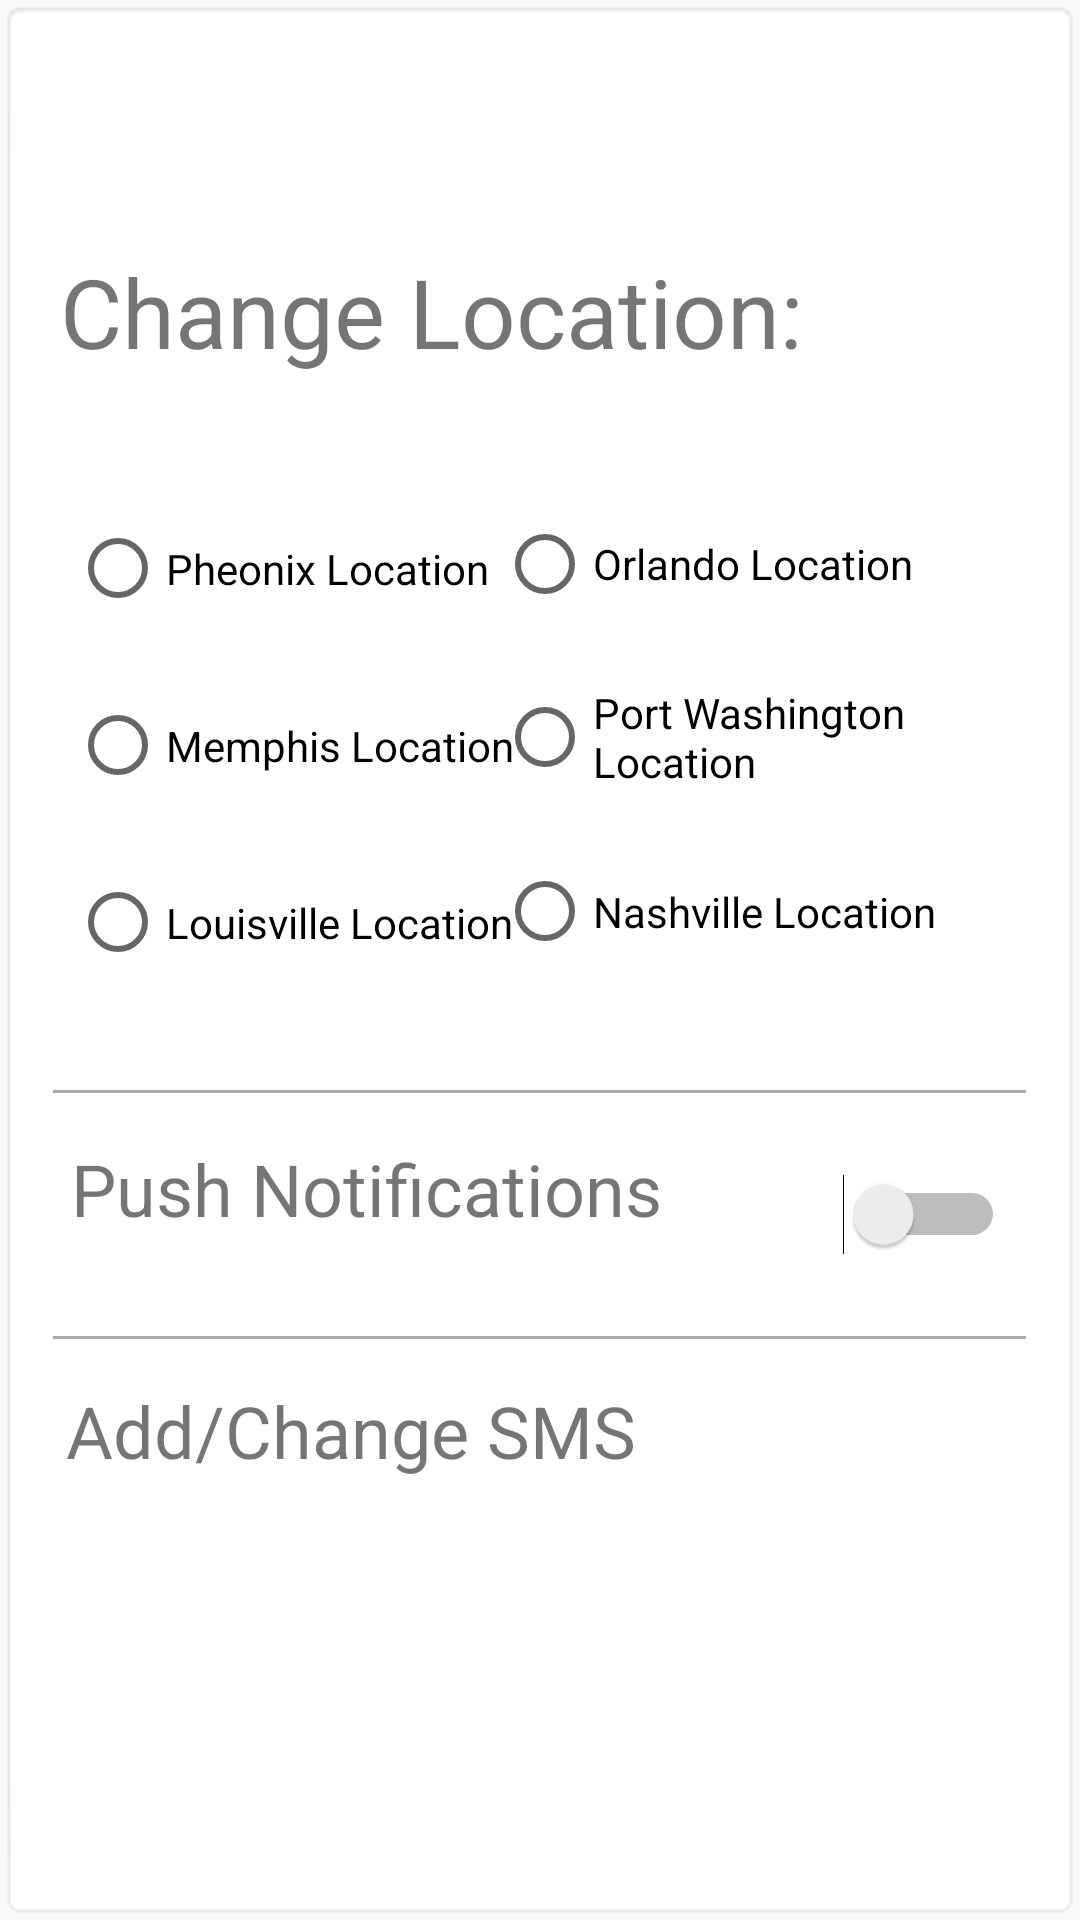

The Android layout XML behind this screen, and the referenced resources:
<!-- AndroidManifest.xml: application theme AppTheme -->
<!-- res/layout/settings.xml -->
<?xml version="1.0" encoding="utf-8"?>

<android.support.constraint.ConstraintLayout xmlns:android="http://schemas.android.com/apk/res/android"
    xmlns:app="http://schemas.android.com/apk/res-auto"
    xmlns:tools="http://schemas.android.com/tools"
    android:layout_width="match_parent"
    android:layout_height="match_parent"
    android:background="@android:drawable/editbox_background">

    <View
        android:id="@+id/divider2"
        android:layout_width="match_parent"
        android:layout_height="1dp"
        android:layout_marginBottom="8dp"
        android:layout_marginEnd="8dp"
        android:layout_marginLeft="8dp"
        android:layout_marginRight="8dp"
        android:layout_marginStart="8dp"
        android:layout_marginTop="8dp"
        android:background="@android:color/darker_gray"
        android:visibility="visible"
        app:layout_constraintBottom_toBottomOf="parent"
        app:layout_constraintEnd_toEndOf="parent"
        app:layout_constraintHorizontal_bias="0.0"
        app:layout_constraintStart_toStartOf="parent"
        app:layout_constraintTop_toTopOf="parent"
        app:layout_constraintVertical_bias="0.572" />

    <TextView
        android:id="@+id/textViewChangeLocation"
        android:layout_width="307dp"
        android:layout_height="65dp"
        android:layout_marginBottom="8dp"
        android:layout_marginEnd="8dp"
        android:layout_marginLeft="8dp"
        android:layout_marginRight="8dp"
        android:layout_marginStart="8dp"
        android:layout_marginTop="8dp"
        android:text="Change Location:"
        android:textSize="32dp"
        app:layout_constraintBottom_toBottomOf="parent"
        app:layout_constraintEnd_toEndOf="parent"
        app:layout_constraintHorizontal_bias="0.131"
        app:layout_constraintStart_toStartOf="parent"
        app:layout_constraintTop_toTopOf="parent"
        app:layout_constraintVertical_bias="0.125" />

    <RadioGroup
        android:id="@+id/radioGroup2"
        android:layout_width="164dp"
        android:layout_height="177dp"
        android:layout_marginBottom="8dp"
        android:layout_marginEnd="8dp"
        android:layout_marginLeft="8dp"
        android:layout_marginRight="8dp"
        android:layout_marginStart="8dp"
        android:layout_marginTop="8dp"
        app:layout_constraintBottom_toBottomOf="parent"
        app:layout_constraintEnd_toEndOf="parent"
        app:layout_constraintHorizontal_bias="0.036"
        app:layout_constraintStart_toStartOf="parent"
        app:layout_constraintTop_toTopOf="parent"
        app:layout_constraintVertical_bias="0.336">

        <RadioButton
            android:id="@+id/radioButton"
            android:layout_width="match_parent"
            android:layout_height="wrap_content"
            android:layout_weight="1"
            android:text="Pheonix Location" />

        <RadioButton
            android:id="@+id/radioButton2"
            android:layout_width="match_parent"
            android:layout_height="wrap_content"
            android:layout_weight="1"
            android:text="Memphis Location" />

        <RadioButton
            android:id="@+id/radioButton3"
            android:layout_width="match_parent"
            android:layout_height="wrap_content"
            android:layout_weight="1"
            android:text="Louisville Location" />

    </RadioGroup>

    <RadioGroup
        android:layout_width="170dp"
        android:layout_height="172dp"
        android:layout_marginBottom="8dp"
        android:layout_marginEnd="8dp"
        android:layout_marginLeft="8dp"
        android:layout_marginRight="8dp"
        android:layout_marginStart="8dp"
        android:layout_marginTop="8dp"
        app:layout_constraintBottom_toBottomOf="parent"
        app:layout_constraintEnd_toEndOf="parent"
        app:layout_constraintHorizontal_bias="0.959"
        app:layout_constraintStart_toStartOf="parent"
        app:layout_constraintTop_toTopOf="parent"
        app:layout_constraintVertical_bias="0.332">

        <RadioButton
            android:id="@+id/radioButton6"
            android:layout_width="match_parent"
            android:layout_height="wrap_content"
            android:layout_weight="1"
            android:text="Orlando Location" />

        <RadioButton
            android:id="@+id/radioButton7"
            android:layout_width="match_parent"
            android:layout_height="wrap_content"
            android:layout_weight="1"
            android:text="Port Washington Location" />

        <RadioButton
            android:id="@+id/radioButton5"
            android:layout_width="match_parent"
            android:layout_height="wrap_content"
            android:layout_weight="1"
            android:text="Nashville Location" />
    </RadioGroup>

    <View
        android:id="@+id/divider"
        android:layout_width="match_parent"
        android:layout_height="1dp"
        android:layout_marginBottom="8dp"
        android:layout_marginEnd="8dp"
        android:layout_marginLeft="8dp"
        android:layout_marginRight="8dp"
        android:layout_marginStart="8dp"
        android:layout_marginTop="8dp"
        android:background="@android:color/darker_gray"
        android:visibility="visible"
        app:layout_constraintBottom_toBottomOf="parent"
        app:layout_constraintEnd_toEndOf="parent"
        app:layout_constraintHorizontal_bias="0.0"
        app:layout_constraintStart_toStartOf="parent"
        app:layout_constraintTop_toTopOf="parent"
        app:layout_constraintVertical_bias="0.572" />

    <TextView
        android:id="@+id/textView4"
        android:layout_width="197dp"
        android:layout_height="41dp"
        android:layout_marginBottom="8dp"
        android:layout_marginEnd="8dp"
        android:layout_marginLeft="8dp"
        android:layout_marginRight="8dp"
        android:layout_marginStart="8dp"
        android:layout_marginTop="8dp"
        android:text="Push Notifications"
        android:textSize="24dp"
        app:layout_constraintBottom_toBottomOf="parent"
        app:layout_constraintEnd_toEndOf="parent"
        app:layout_constraintHorizontal_bias="0.046"
        app:layout_constraintStart_toStartOf="parent"
        app:layout_constraintTop_toTopOf="parent"
        app:layout_constraintVertical_bias="0.641" />

    <Switch
        android:id="@+id/switch2"
        android:layout_width="110dp"
        android:layout_height="48dp"
        android:layout_marginBottom="8dp"
        android:layout_marginEnd="8dp"
        android:layout_marginLeft="8dp"
        android:layout_marginRight="8dp"
        android:layout_marginStart="8dp"
        android:layout_marginTop="8dp"
        app:layout_constraintBottom_toBottomOf="parent"
        app:layout_constraintEnd_toEndOf="parent"
        app:layout_constraintHorizontal_bias="0.968"
        app:layout_constraintStart_toStartOf="parent"
        app:layout_constraintTop_toTopOf="parent"
        app:layout_constraintVertical_bias="0.65" />

    <View
        android:id="@+id/divider3"
        android:layout_width="match_parent"
        android:layout_height="1dp"
        android:layout_marginBottom="8dp"
        android:layout_marginEnd="8dp"
        android:layout_marginLeft="8dp"
        android:layout_marginRight="8dp"
        android:layout_marginStart="8dp"
        android:layout_marginTop="8dp"
        android:background="@android:color/darker_gray"
        app:layout_constraintBottom_toBottomOf="parent"
        app:layout_constraintEnd_toEndOf="parent"
        app:layout_constraintHorizontal_bias="0.0"
        app:layout_constraintStart_toStartOf="parent"
        app:layout_constraintTop_toTopOf="parent"
        app:layout_constraintVertical_bias="0.706" />

    <TextView
        android:id="@+id/textView5"
        android:layout_width="196dp"
        android:layout_height="59dp"
        android:layout_marginBottom="8dp"
        android:layout_marginEnd="8dp"
        android:layout_marginLeft="8dp"
        android:layout_marginRight="8dp"
        android:layout_marginStart="8dp"
        android:layout_marginTop="8dp"
        android:text="Add/Change SMS"
        android:textSize="24dp"
        app:layout_constraintBottom_toBottomOf="parent"
        app:layout_constraintEnd_toEndOf="parent"
        app:layout_constraintHorizontal_bias="0.035"
        app:layout_constraintStart_toStartOf="parent"
        app:layout_constraintTop_toTopOf="parent"
        app:layout_constraintVertical_bias="0.808" />


</android.support.constraint.ConstraintLayout>
<!-- resources referenced by this layout -->
<resources>
  <style name="AppTheme" parent="Theme.AppCompat.Light">
          
          <item name="colorPrimary">@color/white</item>
          <item name="colorPrimaryDark">@color/green</item>
          <item name="colorAccent">@color/orange</item>
      </style>
  <color name="white">#FFF</color>
  <color name="green">#004837</color>
  <color name="orange">#E85200</color>
</resources>
